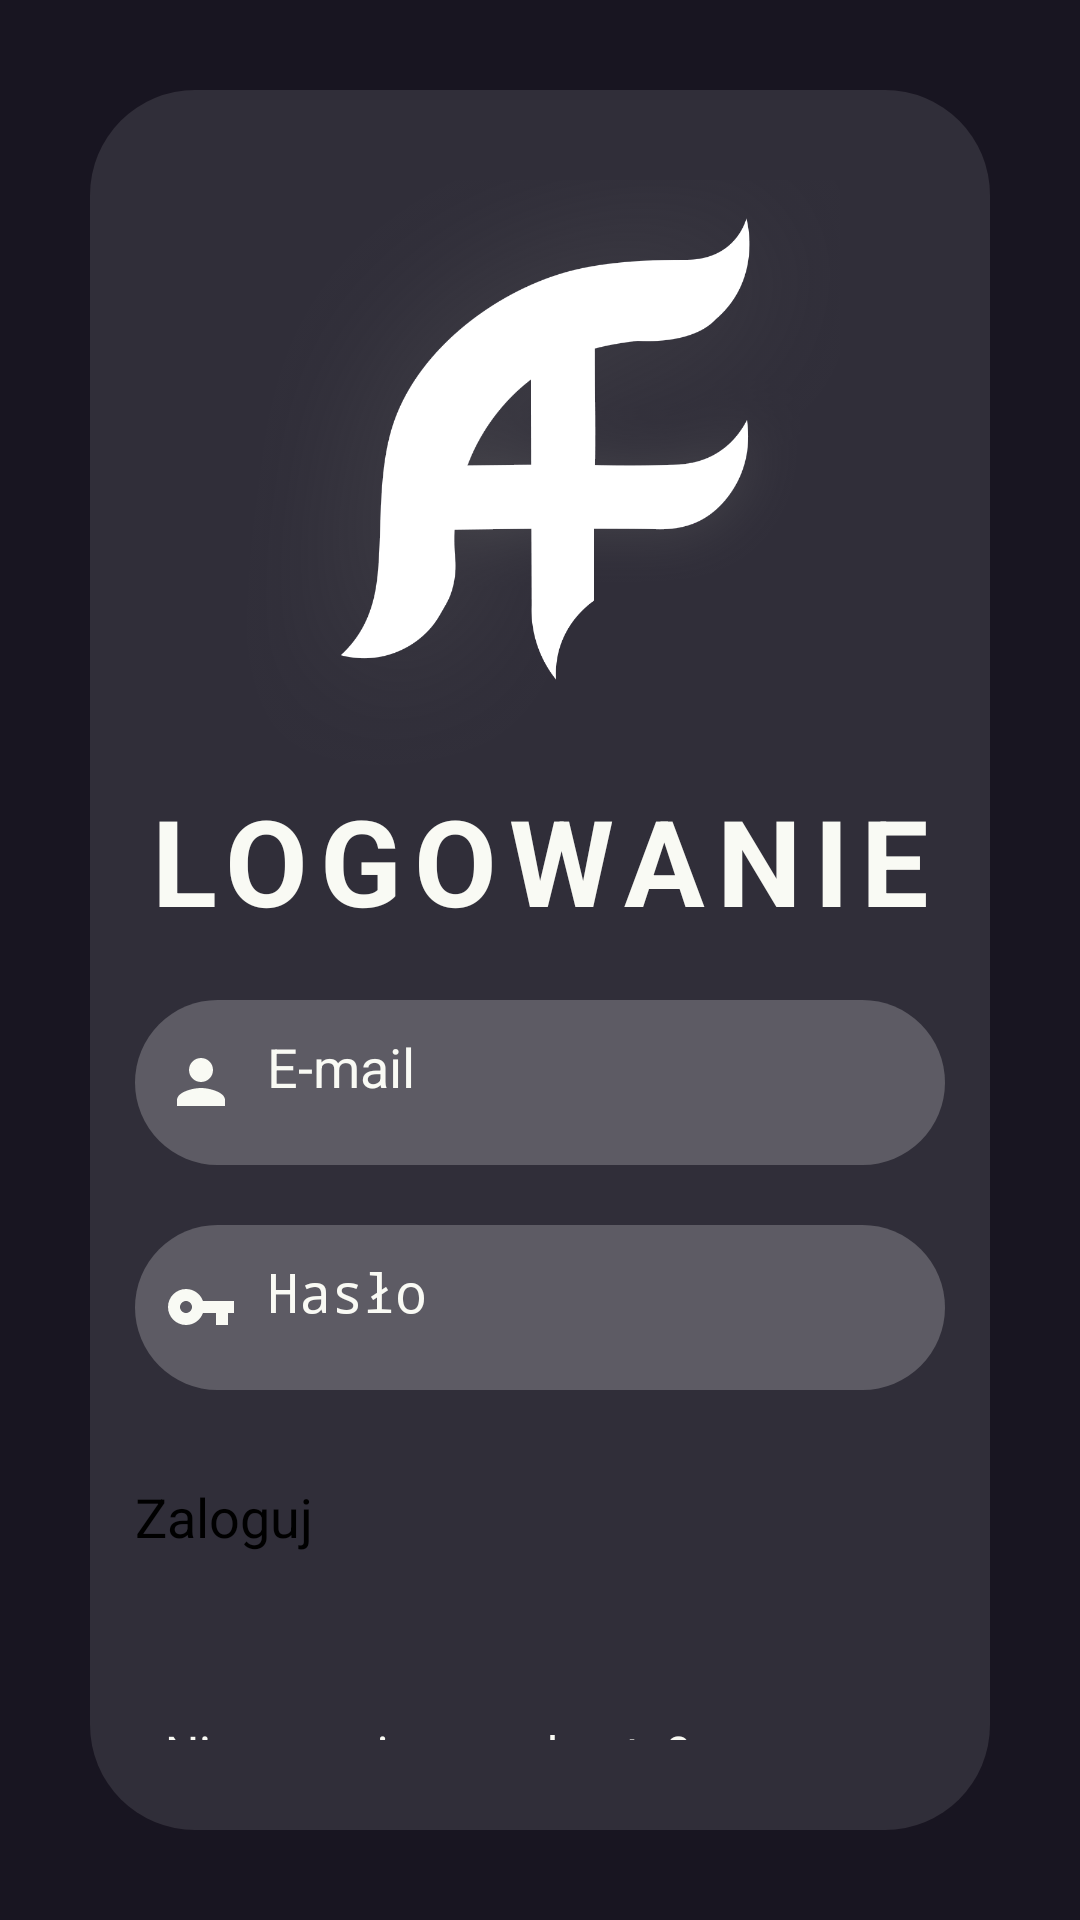

Here is an Android app screen rendered from its layout file. Give the layout XML and the strings, colors and styles it references.
<!-- AndroidManifest.xml: application theme Theme.Dark -->
<!-- res/layout/fragment_login_page.xml -->
<?xml version="1.0" encoding="utf-8"?>
<FrameLayout
    xmlns:android="http://schemas.android.com/apk/res/android"
    xmlns:app="http://schemas.android.com/apk/res-auto"
    xmlns:tools="http://schemas.android.com/tools"
    android:layout_width="match_parent"
    android:layout_height="match_parent"
    android:background="@color/dark_blue"
    tools:context=".welcomeFrag.LoginPage"
    android:id="@+id/LoginPage">

    <ImageView
        android:layout_width="fill_parent"
        android:layout_height="fill_parent"
        android:layout_gravity="center"
        android:scaleType="centerCrop"
        android:src="@drawable/app_background"
        android:contentDescription="@string/app_name">
    </ImageView>

    <LinearLayout
        android:layout_width="wrap_content"
        android:layout_height="wrap_content"
        android:layout_gravity="center"
        android:background="@drawable/custom_text_area_less"
        android:orientation="vertical"
        android:layout_margin="30dp"
        android:paddingVertical="30dp">

        <ImageView
            android:layout_width="wrap_content"
            android:layout_height="200dp"
            android:src="@drawable/af_logo_white"
            android:contentDescription="@string/logo">
        </ImageView>

        <TextView
            android:id="@+id/login_text"
            android:layout_width="match_parent"
            android:layout_height="wrap_content"
            android:layout_marginBottom="20dp"
            android:text="Logowanie"
            android:textSize="40sp"
            android:letterSpacing="0.1"
            android:textAllCaps="true"
            android:textAlignment="center"
            android:textStyle="bold"
            android:textColor="@color/dirty_white"
            tools:ignore="HardcodedText" />

        <EditText
            android:id="@+id/username"
            android:layout_width="match_parent"
            android:layout_height="55dp"
            android:layout_marginHorizontal="15dp"
            android:background="@drawable/custom_text_area"
            android:drawableStart="@drawable/ic_baseline_person_24"
            android:drawablePadding="10dp"
            android:hint="E-mail"
            android:autofillHints="email"
            android:inputType="text"
            android:padding="10dp"
            android:textSize="18sp"
            android:textColor="@color/dirty_white"
            android:textColorHint="@color/dirty_white" />

        <EditText
            android:id="@+id/password"
            android:layout_width="match_parent"
            android:layout_height="55dp"
            android:layout_marginHorizontal="15dp"
            android:layout_marginTop="20dp"
            android:background="@drawable/custom_text_area"
            android:drawableStart="@drawable/ic_baseline_vpn_key_24"
            android:drawablePadding="10dp"
            android:hint="Hasło"
            android:autofillHints="password"
            android:inputType="textPassword"
            android:padding="10dp"
            android:textSize="18sp"
            android:textColor="@color/dirty_white"
            android:textColorHint="@color/dirty_white" />
        <Button
            android:id="@+id/login_button"
            android:layout_width="match_parent"
            android:layout_height="70dp"
            android:layout_marginHorizontal="15dp"
            android:layout_marginTop="30dp"
            android:backgroundTint="@color/crimson"
            android:text="Zaloguj"
            android:textSize="18sp"
            app:cornerRadius="35dp"
            tools:ignore="DuplicateSpeakableTextCheck" />

        <TextView
            android:id="@+id/reg_text"
            android:layout_width="match_parent"
            android:layout_height="wrap_content"
            android:layout_marginHorizontal="25dp"
            android:layout_marginTop="10dp"
            android:text="Nie masz jeszcze konta? Zarejestruj się!"
            android:textSize="16sp"
            android:textColor="@color/dirty_white"
            tools:ignore="HardcodedText">

        </TextView>

    </LinearLayout>

</FrameLayout>
<!-- resources referenced by this layout -->
<resources>
  <color name="crimson">#dd2828</color>
  <color name="dark_blue">#181521</color>
  <color name="dirty_white">#F9FAF4</color>
  <!-- drawable af_logo_white: png bitmap (drawable, 68430 bytes) -->
  <!-- drawable custom_text_area (drawable) -->
  <?xml version="1.0" encoding="utf-8"?>
  <shape xmlns:android="http://schemas.android.com/apk/res/android"
      android:shape="rectangle">
      <solid
          android:color="@color/trans_white" />
  
      <corners
          android:radius="35dp"/>
  
  </shape>
  <!-- drawable custom_text_area_less (drawable) -->
  <?xml version="1.0" encoding="utf-8"?>
  <shape xmlns:android="http://schemas.android.com/apk/res/android"
      android:shape="rectangle">
      <solid
          android:color="@color/trans_white_less" />
  
      <corners
          android:radius="35dp"/>
  
  </shape>
  <!-- drawable ic_baseline_person_24 (drawable) -->
  <vector xmlns:android="http://schemas.android.com/apk/res/android"
      android:width="24dp"
      android:height="24dp"
      android:viewportWidth="24"
      android:viewportHeight="24"
      android:tint="@color/dirty_white">
    <path
        android:fillColor="@android:color/white"
        android:pathData="M12,12c2.21,0 4,-1.79 4,-4s-1.79,-4 -4,-4 -4,1.79 -4,4 1.79,4 4,4zM12,14c-2.67,0 -8,1.34 -8,4v2h16v-2c0,-2.66 -5.33,-4 -8,-4z"/>
  </vector>
  <!-- drawable ic_baseline_vpn_key_24 (drawable) -->
  <vector xmlns:android="http://schemas.android.com/apk/res/android"
      android:width="24dp"
      android:height="24dp"
      android:viewportWidth="24"
      android:viewportHeight="24"
      android:tint="@color/dirty_white">
    <path
        android:fillColor="@android:color/white"
        android:pathData="M12.65,10C11.83,7.67 9.61,6 7,6c-3.31,0 -6,2.69 -6,6s2.69,6 6,6c2.61,0 4.83,-1.67 5.65,-4H17v4h4v-4h2v-4H12.65zM7,14c-1.1,0 -2,-0.9 -2,-2s0.9,-2 2,-2 2,0.9 2,2 -0.9,2 -2,2z"/>
  </vector>
  <string name="app_name">TestArmFlow</string>
  <string name="logo">armflow_logo</string>
  <style name="Theme.Dark" parent="Theme.MaterialComponents.DayNight.NoActionBar">
          
          <item name="colorPrimary">@color/purple_200</item>
          <item name="colorPrimaryVariant">@color/black</item>
          <item name="colorOnPrimary">@color/dirty_white</item>
          
          <item name="colorSecondary">@color/teal_200</item>
          <item name="colorSecondaryVariant">@color/teal_200</item>
          <item name="colorOnSecondary">@color/black</item>
          
          <item name="android:statusBarColor" tools:targetApi="l">?attr/colorPrimaryVariant</item>
          
      </style>
  <color name="trans_white">#37FFFFFF</color>
  <color name="trans_white_less">#1BFFFFFF</color>
  <color name="purple_200">#FFBB86FC</color>
  <color name="black">#FF000000</color>
  <color name="teal_200">#FF03DAC5</color>
</resources>
